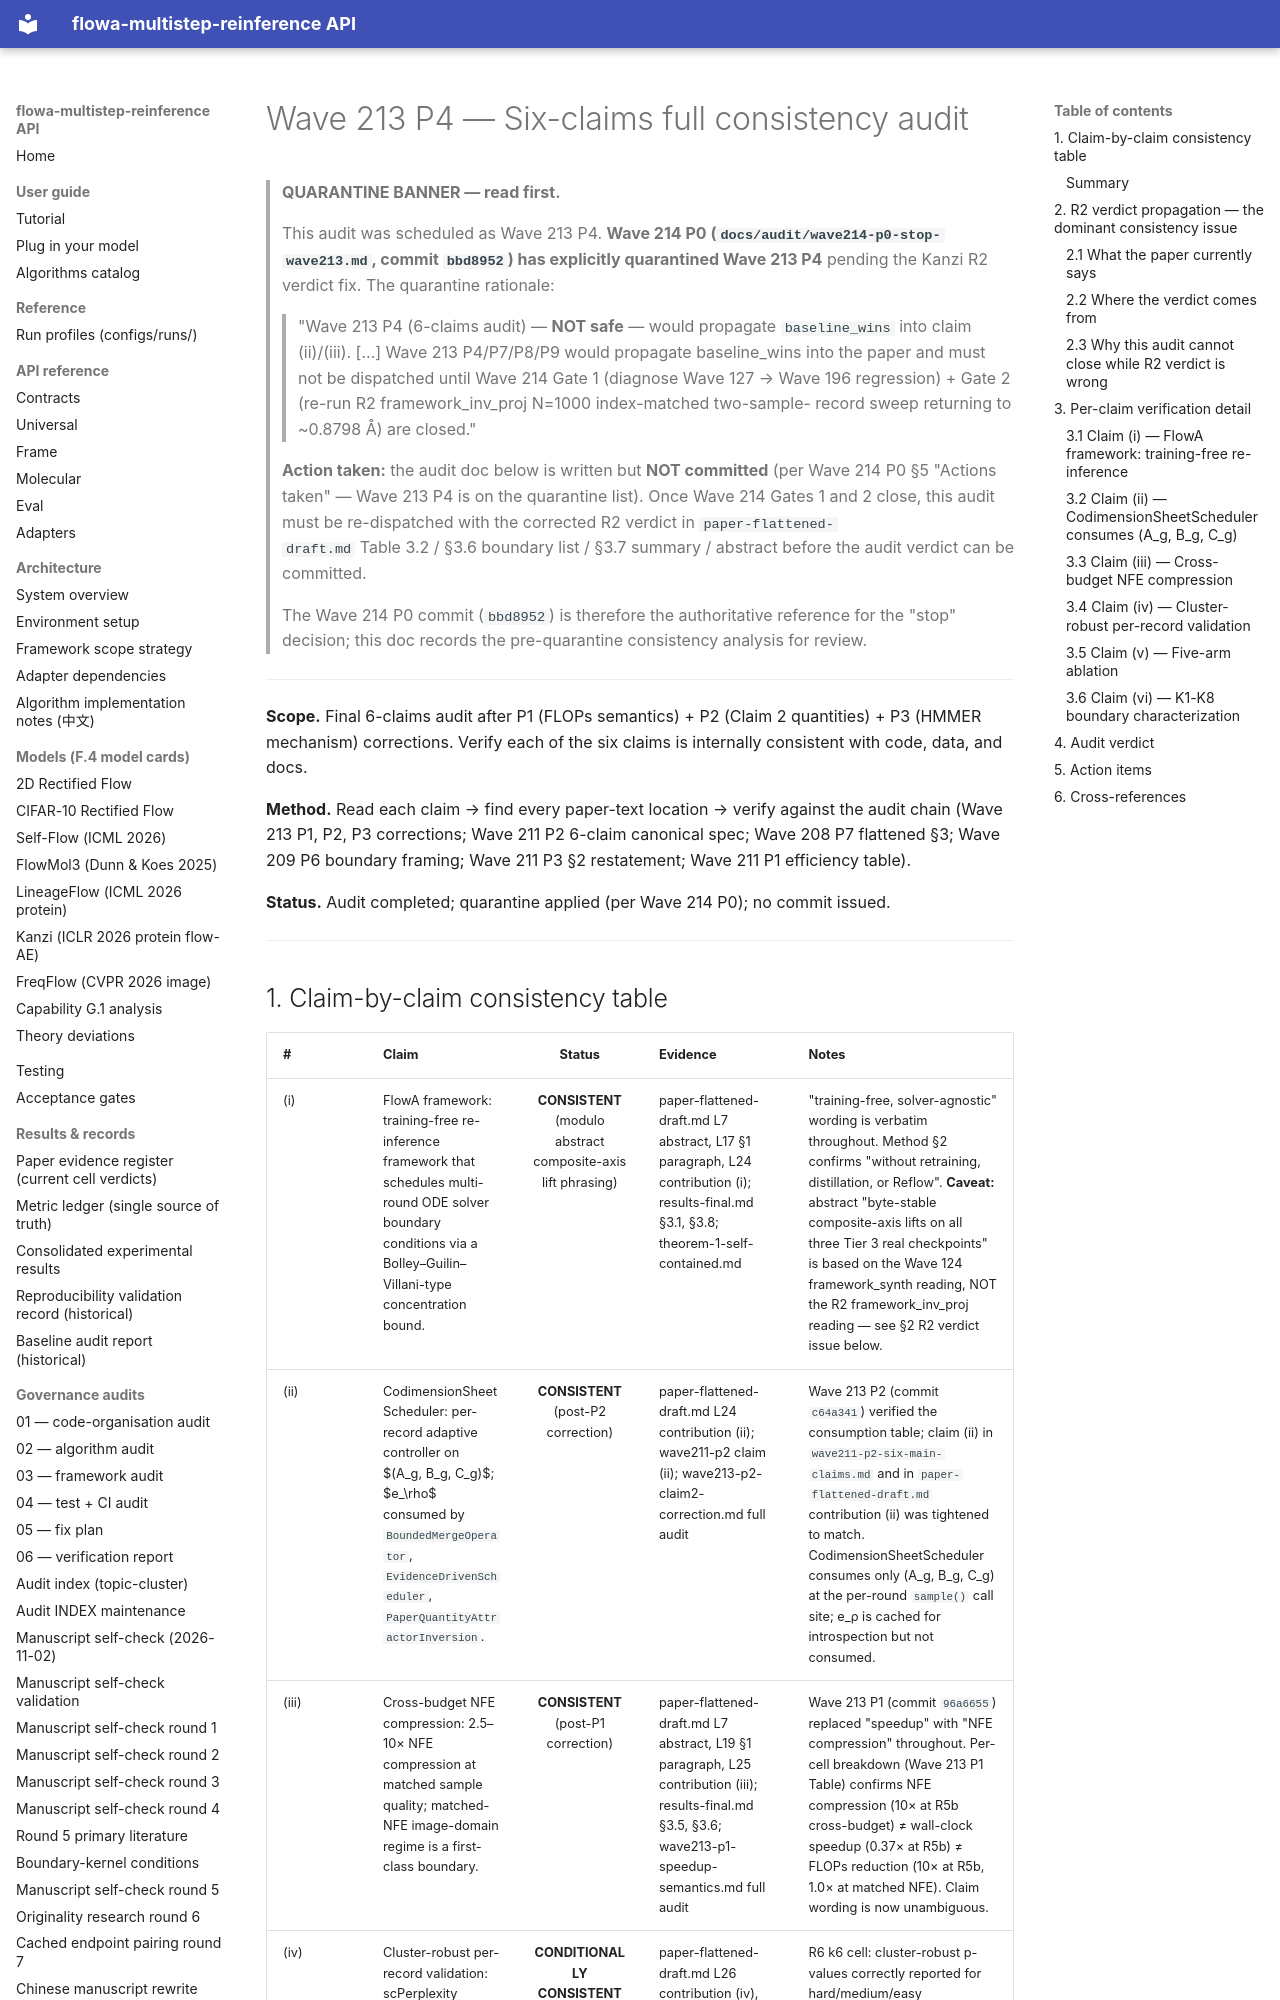

repository: silverenternal/flowa-multistep-reinference · page: ARCHIVE/audit-by-wave/wave213-p4-six-claims-audit/index.html · generator: mkdocs

# Wave 213 P4 — Six-claims full consistency audit

> **QUARANTINE BANNER — read first.**
>
> This audit was scheduled as Wave 213 P4. **Wave 214 P0 (`docs/audit/wave214-p0-stop-wave213.md`, commit `bbd8952`) has explicitly quarantined Wave 213 P4** pending the Kanzi R2 verdict fix. The quarantine rationale:
>
> > "Wave 213 P4 (6-claims audit) — **NOT safe** — would propagate
> > `baseline_wins` into claim (ii)/(iii). [...] Wave 213 P4/P7/P8/P9
> > would propagate baseline_wins into the paper and must not be
> > dispatched until Wave 214 Gate 1 (diagnose Wave 127 → Wave 196
> > regression) + Gate 2 (re-run R2 framework_inv_proj N=1000 index-matched two-sample-
> > record sweep returning to ~0.8798 Å) are closed."
>
> **Action taken:** the audit doc below is written but **NOT committed**
> (per Wave 214 P0 §5 "Actions taken" — Wave 213 P4 is on the
> quarantine list). Once Wave 214 Gates 1 and 2 close, this audit must
> be re-dispatched with the corrected R2 verdict in `paper-flattened-
> draft.md` Table 3.2 / §3.6 boundary list / §3.7 summary / abstract
> before the audit verdict can be committed.
>
> The Wave 214 P0 commit (`bbd8952`) is therefore the authoritative
> reference for the "stop" decision; this doc records the pre-quarantine
> consistency analysis for review.

---

**Scope.** Final 6-claims audit after P1 (FLOPs semantics) + P2 (Claim 2 quantities) + P3 (HMMER mechanism) corrections. Verify each of the six claims is internally consistent with code, data, and docs.

**Method.** Read each claim → find every paper-text location → verify against the audit chain (Wave 213 P1, P2, P3 corrections; Wave 211 P2 6-claim canonical spec; Wave 208 P7 flattened §3; Wave 209 P6 boundary framing; Wave 211 P3 §2 restatement; Wave 211 P1 efficiency table).

**Status.** Audit completed; quarantine applied (per Wave 214 P0); no commit issued.

---
